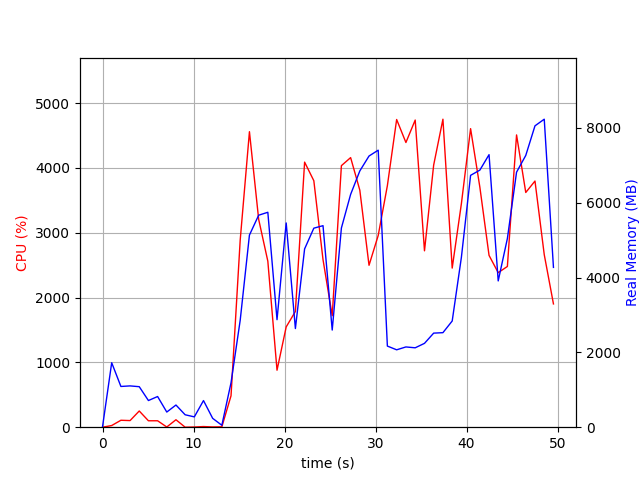

Data behind this chart, as committed beside it:
elapsed_time, nproc, cpu, mem_real, mem_virtual
3.981590270996094e-05, 1, 0.0, 15.93, 3192
1.006, 26, 25.8, 1723, 11791
2.017, 6, 107.0, 1089, 4281
3.026, 9, 102.2, 1104, 5384
4.034, 5, 250.0, 1083, 3938
5.042, 3, 99.1, 712.9, 2877
6.051, 3, 99.2, 820.1, 2989
7.059, 4, 3.0, 405, 2728
8.068, 5, 115.0, 592.8, 3202
9.077, 3, 0.0, 332.4, 2409
10.09, 3, 3.0, 276, 2343
11.09, 5, 9.9, 711.8, 3312
12.1, 3, 4.0, 236.6, 2343
13.11, 1, 5.9, 51.72, 668.7
14.12, 1, 484.1, 1188, 8196
15.13, 1, 2886, 2859, 8196
16.14, 1, 4559, 5136, 11121
17.16, 1, 3206, 5667, 11201
18.16, 1, 2561, 5745, 12493
19.17, 1, 879.0, 2874, 18189
20.18, 1, 1547, 5460, 17677
21.19, 1, 1785, 2637, 23821
22.21, 1, 4089, 4766, 24746
23.22, 1, 3802, 5320, 24826
24.23, 1, 2585, 5387, 24826
25.24, 1, 1720, 2597, 24922
26.25, 1, 4035, 5324, 25096
27.26, 1, 4159, 6223, 25222
28.27, 1, 3656, 6851, 25222
29.29, 1, 2498, 7249, 25222
30.29, 1, 2958, 7405, 25222
31.3, 1, 3726, 2169, 23174
32.32, 1, 4747, 2069, 23174
33.34, 1, 4392, 2145, 23174
34.36, 1, 4738, 2123, 23174
35.38, 1, 2721, 2242, 23174
36.39, 1, 4044, 2515, 28294
37.41, 1, 4751, 2527, 28294
38.43, 1, 2455, 2839, 29318
39.44, 1, 3448, 4540, 29318
40.45, 1, 4606, 6733, 35574
41.47, 1, 3702, 6873, 35574
42.48, 1, 2650, 7286, 35574
43.48, 1, 2384, 3911, 37622
44.49, 1, 2480, 5044, 35574
45.5, 1, 4509, 6818, 35756
46.51, 1, 3621, 7265, 35756
47.52, 1, 3797, 8056, 35756
48.54, 1, 2662, 8234, 35756
49.55, 1, 1902, 4272, 39964
